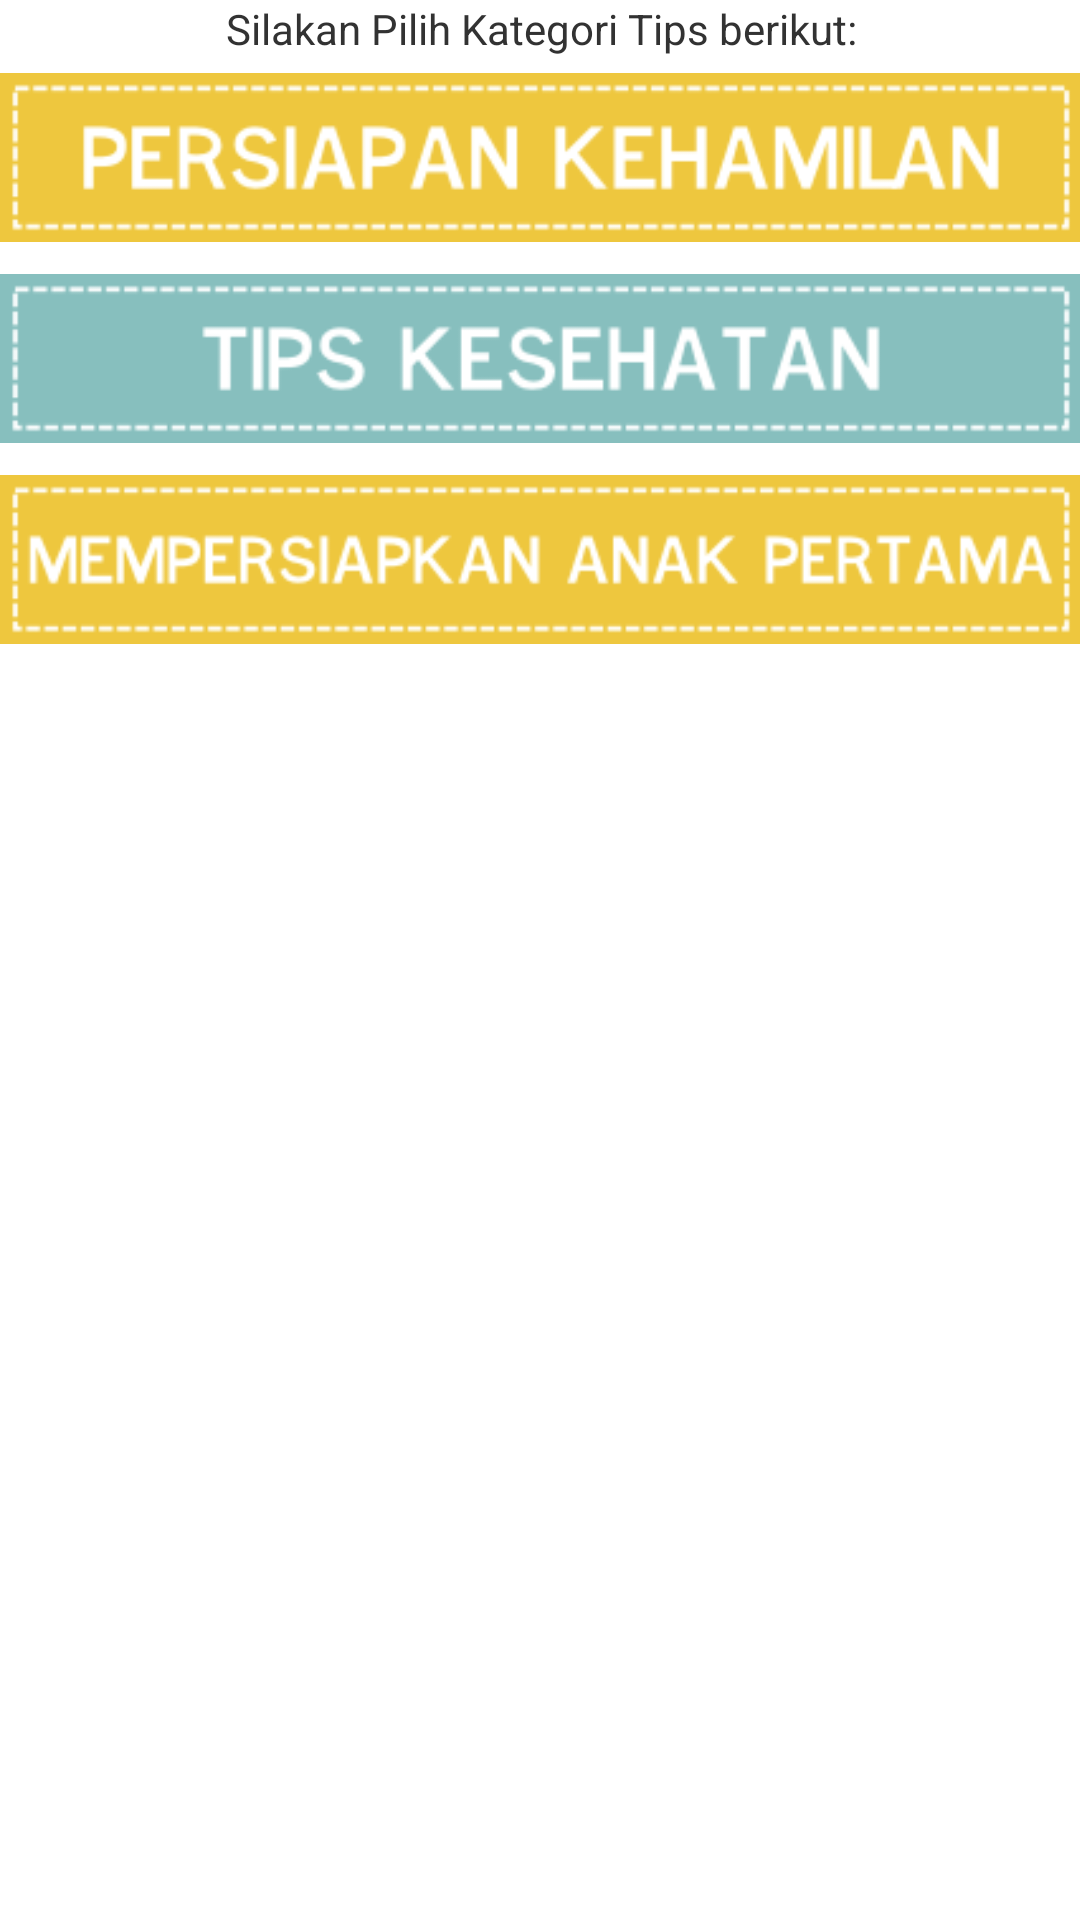

This screen was rendered from an Android layout file. Write that file and the resources it references.
<!-- AndroidManifest.xml: application theme Theme.Mykiddie -->
<!-- res/layout/activity_daftartips.xml -->
<ScrollView xmlns:android="http://schemas.android.com/apk/res/android"
    xmlns:tools="http://schemas.android.com/tools"
    android:layout_width="match_parent"
    android:layout_height="match_parent"
    android:paddingBottom="@dimen/activity_vertical_margin"
    android:paddingLeft="@dimen/activity_horizontal_margin"
    android:paddingRight="@dimen/activity_horizontal_margin"
    android:paddingTop="@dimen/activity_vertical_margin"
    tools:context="FragmentTips"
    android:orientation="vertical" >
    
    <LinearLayout 
    android:layout_width="fill_parent"
    android:layout_height="wrap_content"
    android:orientation="vertical" >

        <TextView
            android:layout_width="fill_parent"
            android:layout_height="wrap_content"
            android:gravity="center"
            android:text="@string/PilihKategori"
            android:textAppearance="?android:attr/textAppearanceSmall"/>

        <ImageView
        android:id="@+id/kategori1"
        android:layout_width="match_parent"
        android:layout_height="wrap_content"
        android:src="@drawable/button_kategori1"
        android:onClick="changeActivity" />
        
    	<ImageView
        android:id="@+id/kategori2"
        android:layout_width="match_parent"
        android:layout_height="wrap_content"
        android:src="@drawable/button_kategori2"
        android:onClick="changeActivity" />

    	<ImageView
        android:id="@+id/kategori3"
        android:layout_width="match_parent"
        android:layout_height="wrap_content"
        android:src="@drawable/button_kategori3"
        android:onClick="changeActivity" />

	</LinearLayout>
    
</ScrollView>
<!-- resources referenced by this layout -->
<resources>
  <string name="PilihKategori">Silakan Pilih Kategori Tips berikut:</string>
  <style name="mykiddie" parent="@style/_mykiddie" />
  <style name="PopupMenu.Mykiddie" parent="@android:style/Widget.Holo.Light.ListPopupWindow">
          <item name="android:popupBackground">@drawable/menu_dropdown_panel_mykiddie</item>	
      </style>
  <style name="DropDownListView.Mykiddie" parent="@android:style/Widget.Holo.Light.ListView.DropDown">
          <item name="android:listSelector">@drawable/selectable_background_mykiddie</item>
      </style>
  <style name="ActionBarTabStyle.Mykiddie" parent="@android:style/Widget.Holo.Light.ActionBar.TabView">
          <item name="android:background">@drawable/tab_indicator_ab_mykiddie</item>
      </style>
  <style name="DropDownNav.Mykiddie" parent="@android:style/Widget.Holo.Light.Spinner">
          <item name="android:background">@drawable/spinner_background_ab_mykiddie</item>
          <item name="android:popupBackground">@drawable/menu_dropdown_panel_mykiddie</item>
          <item name="android:dropDownSelector">@drawable/selectable_background_mykiddie</item>
      </style>
  <style name="ActionBar.Solid.Mykiddie" parent="@android:style/Widget.Holo.Light.ActionBar.Solid">
          <item name="android:background">@drawable/ab_solid_mykiddie</item>
          <item name="android:backgroundStacked">@drawable/ab_stacked_solid_mykiddie</item>
          <item name="android:backgroundSplit">@drawable/ab_bottom_solid_mykiddie</item>
          <item name="android:progressBarStyle">@style/ProgressBar.Mykiddie</item>
      </style>
  <style name="ActionButton.CloseMode.Mykiddie" parent="@android:style/Widget.Holo.Light.ActionButton.CloseMode">
          <item name="android:background">@drawable/btn_cab_done_mykiddie</item>
      </style>
  <style name="ProgressBar.Mykiddie" parent="@android:style/Widget.Holo.Light.ProgressBar.Horizontal">
          <item name="android:progressDrawable">@drawable/progress_horizontal_mykiddie</item>
      </style>
  <!-- drawable btn_cab_done_mykiddie (drawable) -->
  <?xml version="1.0" encoding="utf-8"?>
  <selector xmlns:android="http://schemas.android.com/apk/res/android">
      <item android:state_pressed="true"
          android:drawable="@drawable/btn_cab_done_pressed_mykiddie" />
      <item android:state_focused="true" android:state_enabled="true"
          android:drawable="@drawable/btn_cab_done_focused_mykiddie" />
      <item android:state_enabled="true"
          android:drawable="@drawable/btn_cab_done_default_mykiddie" />
  </selector>
  <style name="AutoCompleteTextViewmykiddie" parent="android:Widget.Holo.Light.AutoCompleteTextView">
        <item name="android:dropDownSelector">@drawable/mykiddie_list_selector_holo_light</item>
  	    <item name="android:background">@drawable/mykiddie_edit_text_holo_light</item>
    </style>
  <style name="Buttonmykiddie" parent="android:Widget.Holo.Light.Button">
  	  <item name="android:background">@drawable/mykiddie_btn_default_holo_light</item>
    </style>
  <style name="ImageButtonmykiddie" parent="android:Widget.Holo.Light.ImageButton">
  	  <item name="android:background">@drawable/mykiddie_btn_default_holo_light</item>
    </style>
  <!-- drawable mykiddie_list_selector_background_transition_holo_light (drawable) -->
  <?xml version="1.0" encoding="utf-8"?>
  <transition xmlns:android="http://schemas.android.com/apk/res/android">
      <item android:drawable="@drawable/mykiddie_list_pressed_holo_light"  />
      <item android:drawable="@drawable/mykiddie_list_longpressed_holo"  />
  </transition>
</resources>
